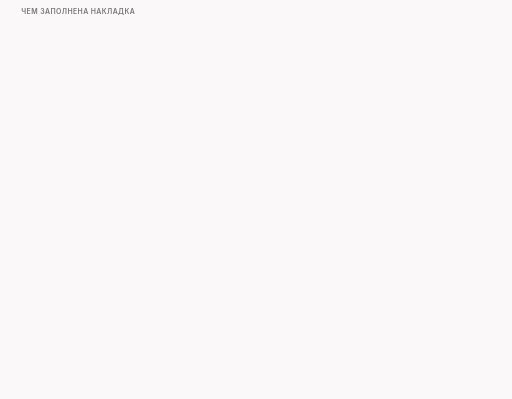
t = 0.00 s
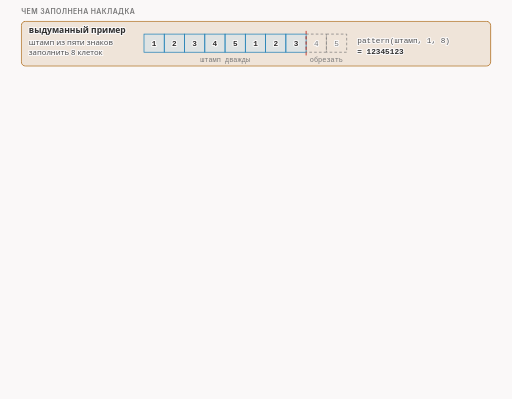
t = 1.60 s
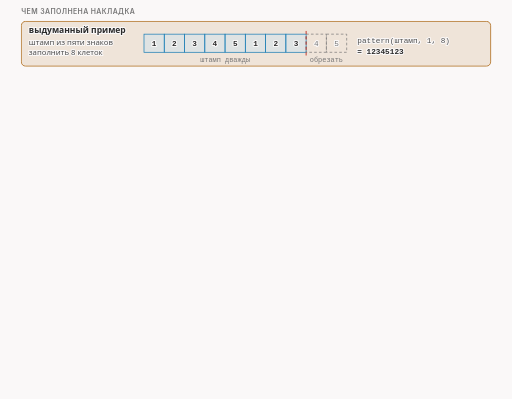
t = 2.85 s
t = 4.95 s: frame unchanged from t = 2.85 s, image omitted
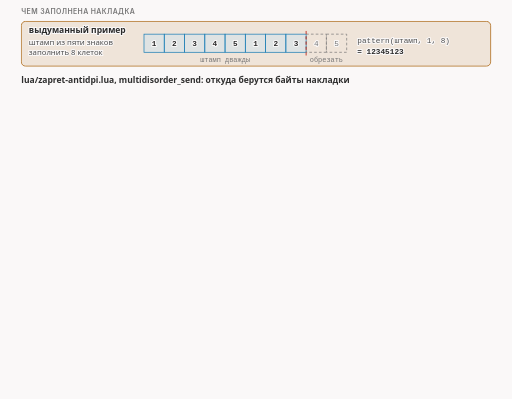
t = 6.60 s
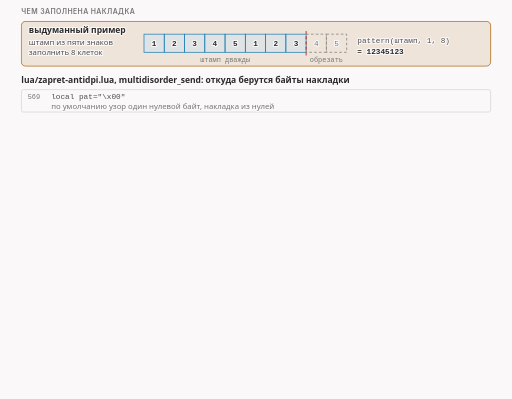
t = 8.20 s

The animated SVG that drew these frames (rendered in a browser with its animation timeline set to each time). Animation: 15 CSS @keyframes rules; frames cover the first 8.20 s, repeats indefinitely.

<svg xmlns="http://www.w3.org/2000/svg" class="v06-s13-pattern-fill" viewBox="0 0 960 748" width="960" height="748" role="img" aria-labelledby="v06-s13-pattern-fill-t v06-s13-pattern-fill-d">
<title id="v06-s13-pattern-fill-t">Чем заполнена накладка</title>
<desc id="v06-s13-pattern-fill-d">Чем заполнена накладка: выдуманный штамп из пяти знаков 12345 повторяется и обрезается до восьми клеток, получается 12345123, так же работает помощник pattern из lua/zapret-lib.lua (строки 567-574); в multidisorder_send узор по умолчанию один нулевой байт (строка 569 в lua/zapret-antidpi.lua), при optional и отсутствии блоба берётся нулевой узор, иначе блоб (строка 574), а строка 577 ставит узор перед частью; в опыте с seqovl=host и seqovl_pattern из 14 байт www.decoy.test нужно заполнить 97 байт, 97 равно 6 по 14 плюс 13, голова пакета 77 77 77 2E 64 65 63 6F и дальше, то есть текст www.decoy.testwww., пакет 243@7, сервер подтверждает блоки с 8 по 250 и с 8 по 104, приложение получило 250 байт с равным хэшем, и приманка до приложения не дошла.</desc>
<style>.v06-s13-pattern-fill{--fg:var(--dark,#2b2b2b);--fg2:var(--darkgray,#4e4e4e);--mute:var(--gray,#767676);--line:var(--lightgray,#d4d4d4);--acc:var(--secondary,#1f7fb5);--tint:var(--highlight,rgba(178,225,255,.28));--bg:var(--light,#faf8f8);--rej:#c4372b;--rejt:rgba(196,55,43,.10);--ok:#237a4b;--okt:rgba(35,122,75,.11);--amb:#a8610a;--ambt:rgba(168,97,10,.13)}
@media (prefers-color-scheme:dark){.v06-s13-pattern-fill{--fg:var(--dark,#ebebec);--fg2:var(--darkgray,#d4d4d4);--mute:var(--gray,#9a9a9a);--line:var(--lightgray,#4a474a);--acc:var(--secondary,#b2e1ff);--tint:var(--highlight,rgba(178,225,255,.14));--bg:var(--light,#161618);--rej:#ff8f80;--rejt:rgba(255,143,128,.14);--ok:#7fd9a1;--okt:rgba(127,217,161,.13);--amb:#f0b866;--ambt:rgba(240,184,102,.14)}}
.v06-s13-pattern-fill .bg{fill:var(--bg)}
.v06-s13-pattern-fill text{font-family:var(--bodyFont,'Source Sans 3'),system-ui,-apple-system,'Segoe UI',Roboto,sans-serif;font-size:16px;fill:var(--fg2);paint-order:stroke;stroke:var(--bg);stroke-width:4px;stroke-linejoin:round}
.v06-s13-pattern-fill .tk{font-weight:600;fill:var(--fg)}
.v06-s13-pattern-fill .sm{font-size:14.5px}
.v06-s13-pattern-fill .m{font-family:var(--codeFont,'JetBrains Mono'),ui-monospace,'Cascadia Code',Consolas,monospace;font-size:14.5px}
.v06-s13-pattern-fill .mk{font-family:var(--codeFont,'JetBrains Mono'),ui-monospace,'Cascadia Code',Consolas,monospace;font-size:14.5px;font-weight:600;fill:var(--fg)}
.v06-s13-pattern-fill .hx{font-family:var(--codeFont,'JetBrains Mono'),ui-monospace,'Cascadia Code',Consolas,monospace;font-size:14px;font-weight:600;fill:var(--fg);stroke:none}
.v06-s13-pattern-fill .ix{font-family:var(--codeFont,'JetBrains Mono'),ui-monospace,'Cascadia Code',Consolas,monospace;font-size:13px;fill:var(--mute);stroke:none}
.v06-s13-pattern-fill .ml{font-family:var(--codeFont,'JetBrains Mono'),ui-monospace,'Cascadia Code',Consolas,monospace;font-size:17px;font-weight:600;fill:var(--fg)}
.v06-s13-pattern-fill .cap{font-family:var(--headerFont,Inter),system-ui,-apple-system,'Segoe UI',Roboto,sans-serif;font-size:13px;font-weight:600;letter-spacing:.06em;text-transform:uppercase;fill:var(--mute)}
.v06-s13-pattern-fill .mu{fill:var(--mute)}.v06-s13-pattern-fill .fg{fill:var(--fg)}.v06-s13-pattern-fill .acc{fill:var(--acc)}.v06-s13-pattern-fill .rej{fill:var(--rej)}.v06-s13-pattern-fill .ok{fill:var(--ok)}.v06-s13-pattern-fill .amb{fill:var(--amb)}
.v06-s13-pattern-fill .c{text-anchor:middle}.v06-s13-pattern-fill .r{text-anchor:end}.v06-s13-pattern-fill .ns{stroke:none}
.v06-s13-pattern-fill .bx{fill:var(--bg);stroke:var(--line);stroke-width:1.4}
.v06-s13-pattern-fill .bxs{fill:var(--bg);stroke:var(--mute);stroke-width:1.4}
.v06-s13-pattern-fill .bxa{fill:var(--tint);stroke:var(--acc);stroke-width:1.4}
.v06-s13-pattern-fill .bxr{fill:var(--rejt);stroke:var(--rej);stroke-width:1.4}
.v06-s13-pattern-fill .bxo{fill:var(--okt);stroke:var(--ok);stroke-width:1.4}
.v06-s13-pattern-fill .bxb{fill:var(--ambt);stroke:var(--amb);stroke-width:1.4}
.v06-s13-pattern-fill .pl{fill:var(--bg);stroke:var(--fg);stroke-width:1.6}
.v06-s13-pattern-fill .fs{fill:var(--mute);fill-opacity:.22;stroke:none}
.v06-s13-pattern-fill .bxn{fill:none;stroke:var(--fg);stroke-width:2}
.v06-s13-pattern-fill .bxrd{fill:none;stroke:var(--rej);stroke-width:2.4;stroke-dasharray:6 4}
.v06-s13-pattern-fill .bxd{fill:none;stroke:var(--mute);stroke-width:1.3;stroke-dasharray:5 4}
.v06-s13-pattern-fill .fa{fill:var(--tint);stroke:none}.v06-s13-pattern-fill .fr{fill:var(--rejt);stroke:none}.v06-s13-pattern-fill .fb{fill:var(--ambt);stroke:none}.v06-s13-pattern-fill .fo{fill:var(--okt);stroke:none}
.v06-s13-pattern-fill .lm{fill:none;stroke:var(--mute);stroke-width:1.4}
.v06-s13-pattern-fill .lmd{fill:none;stroke:var(--mute);stroke-width:1.4;stroke-dasharray:5 4}
.v06-s13-pattern-fill .la{fill:none;stroke:var(--acc);stroke-width:2}
.v06-s13-pattern-fill .lf{fill:none;stroke:var(--fg2);stroke-width:2}
.v06-s13-pattern-fill .lr{fill:none;stroke:var(--rej);stroke-width:2.4}
.v06-s13-pattern-fill .lcut{fill:none;stroke:var(--rej);stroke-width:1.8;stroke-dasharray:6 4}
.v06-s13-pattern-fill .lb{fill:none;stroke:var(--amb);stroke-width:2}
.v06-s13-pattern-fill .lo{fill:none;stroke:var(--ok);stroke-width:2.4}
.v06-s13-pattern-fill .hf{fill:var(--fg2)}.v06-s13-pattern-fill .ha{fill:var(--acc)}.v06-s13-pattern-fill .hr{fill:var(--rej)}.v06-s13-pattern-fill .hm{fill:var(--mute)}.v06-s13-pattern-fill .hb{fill:var(--amb)}
.v06-s13-pattern-fill .fun{fill:var(--tint);stroke:var(--acc);stroke-width:1;stroke-opacity:.55}
.v06-s13-pattern-fill .a{animation-duration:56s;animation-timing-function:cubic-bezier(.3,.6,.25,1);animation-iteration-count:infinite;animation-fill-mode:both}
@media (prefers-reduced-motion:reduce){.v06-s13-pattern-fill .a{animation:none}.v06-s13-pattern-fill .tr{display:none}}.v06-s13-pattern-fill .bn{font-size:36px;font-weight:700;fill:var(--fg);stroke:none}.v06-s13-pattern-fill .lg{font-size:19px;font-weight:600;fill:var(--fg)}.v06-s13-pattern-fill .mn{font-family:var(--codeFont,'JetBrains Mono'),ui-monospace,'Cascadia Code',Consolas,monospace;font-size:13px}.v06-s13-pattern-fill .fl{fill:var(--bg);stroke:none}.v06-s13-pattern-fill .bxw{fill:var(--bg);stroke:var(--amb);stroke-width:1.4;stroke-dasharray:5 4}.v06-s13-pattern-fill .bxg{fill:var(--mute);fill-opacity:.2;stroke:var(--mute);stroke-width:1.4}@keyframes v06-s13-pattern-fill-k1{0.0%{opacity:0;transform:translate(0px,-6px)}1.786%{opacity:0;transform:translate(0px,-6px)}3.214%{opacity:1;transform:translate(0px,0px)}96.964%{opacity:1;transform:translate(0px,0px)}98.036%{opacity:0;transform:translate(0px,-6px)}100%{opacity:0;transform:translate(0px,-6px)}}.v06-s13-pattern-fill .e1{animation-name:v06-s13-pattern-fill-k1}@keyframes v06-s13-pattern-fill-k2{0.0%{opacity:0;transform:translate(0px,-6px)}10.714%{opacity:0;transform:translate(0px,-6px)}12.143%{opacity:1;transform:translate(0px,0px)}96.964%{opacity:1;transform:translate(0px,0px)}98.036%{opacity:0;transform:translate(0px,-6px)}100%{opacity:0;transform:translate(0px,-6px)}}.v06-s13-pattern-fill .e2{animation-name:v06-s13-pattern-fill-k2}@keyframes v06-s13-pattern-fill-k3{0.0%{opacity:0;transform:translate(0px,-6px)}12.5%{opacity:0;transform:translate(0px,-6px)}13.929%{opacity:1;transform:translate(0px,0px)}96.964%{opacity:1;transform:translate(0px,0px)}98.036%{opacity:0;transform:translate(0px,-6px)}100%{opacity:0;transform:translate(0px,-6px)}}.v06-s13-pattern-fill .e3{animation-name:v06-s13-pattern-fill-k3}@keyframes v06-s13-pattern-fill-k4{0.0%{opacity:0;transform:translate(0px,-6px)}16.786%{opacity:0;transform:translate(0px,-6px)}18.214%{opacity:1;transform:translate(0px,0px)}96.964%{opacity:1;transform:translate(0px,0px)}98.036%{opacity:0;transform:translate(0px,-6px)}100%{opacity:0;transform:translate(0px,-6px)}}.v06-s13-pattern-fill .e4{animation-name:v06-s13-pattern-fill-k4}@keyframes v06-s13-pattern-fill-k5{0.0%{opacity:0;transform:translate(0px,-6px)}21.071%{opacity:0;transform:translate(0px,-6px)}22.5%{opacity:1;transform:translate(0px,0px)}96.964%{opacity:1;transform:translate(0px,0px)}98.036%{opacity:0;transform:translate(0px,-6px)}100%{opacity:0;transform:translate(0px,-6px)}}.v06-s13-pattern-fill .e5{animation-name:v06-s13-pattern-fill-k5}@keyframes v06-s13-pattern-fill-k6{0.0%{opacity:0;transform:translate(0px,-6px)}25.357%{opacity:0;transform:translate(0px,-6px)}26.786%{opacity:1;transform:translate(0px,0px)}96.964%{opacity:1;transform:translate(0px,0px)}98.036%{opacity:0;transform:translate(0px,-6px)}100%{opacity:0;transform:translate(0px,-6px)}}.v06-s13-pattern-fill .e6{animation-name:v06-s13-pattern-fill-k6}@keyframes v06-s13-pattern-fill-k7{0.0%{opacity:0;transform:translate(0px,-6px)}30.357%{opacity:0;transform:translate(0px,-6px)}31.786%{opacity:1;transform:translate(0px,0px)}96.964%{opacity:1;transform:translate(0px,0px)}98.036%{opacity:0;transform:translate(0px,-6px)}100%{opacity:0;transform:translate(0px,-6px)}}.v06-s13-pattern-fill .e7{animation-name:v06-s13-pattern-fill-k7}@keyframes v06-s13-pattern-fill-k8{0.0%{opacity:0;transform:translate(0px,-6px)}35.714%{opacity:0;transform:translate(0px,-6px)}37.143%{opacity:1;transform:translate(0px,0px)}96.964%{opacity:1;transform:translate(0px,0px)}98.036%{opacity:0;transform:translate(0px,-6px)}100%{opacity:0;transform:translate(0px,-6px)}}.v06-s13-pattern-fill .e8{animation-name:v06-s13-pattern-fill-k8}@keyframes v06-s13-pattern-fill-k9{0.0%{opacity:0;transform:translate(0px,-6px)}39.286%{opacity:0;transform:translate(0px,-6px)}40.714%{opacity:1;transform:translate(0px,0px)}96.964%{opacity:1;transform:translate(0px,0px)}98.036%{opacity:0;transform:translate(0px,-6px)}100%{opacity:0;transform:translate(0px,-6px)}}.v06-s13-pattern-fill .e9{animation-name:v06-s13-pattern-fill-k9}@keyframes v06-s13-pattern-fill-k10{0.0%{opacity:0;transform:translate(0px,-6px)}42.857%{opacity:0;transform:translate(0px,-6px)}44.286%{opacity:1;transform:translate(0px,0px)}96.964%{opacity:1;transform:translate(0px,0px)}98.036%{opacity:0;transform:translate(0px,-6px)}100%{opacity:0;transform:translate(0px,-6px)}}.v06-s13-pattern-fill .e10{animation-name:v06-s13-pattern-fill-k10}@keyframes v06-s13-pattern-fill-k11{0.0%{opacity:0;transform:translate(0px,-6px)}46.429%{opacity:0;transform:translate(0px,-6px)}47.857%{opacity:1;transform:translate(0px,0px)}96.964%{opacity:1;transform:translate(0px,0px)}98.036%{opacity:0;transform:translate(0px,-6px)}100%{opacity:0;transform:translate(0px,-6px)}}.v06-s13-pattern-fill .e11{animation-name:v06-s13-pattern-fill-k11}@keyframes v06-s13-pattern-fill-k12{0.0%{opacity:0;transform:translate(0px,-6px)}51.786%{opacity:0;transform:translate(0px,-6px)}53.214%{opacity:1;transform:translate(0px,0px)}96.964%{opacity:1;transform:translate(0px,0px)}98.036%{opacity:0;transform:translate(0px,-6px)}100%{opacity:0;transform:translate(0px,-6px)}}.v06-s13-pattern-fill .e12{animation-name:v06-s13-pattern-fill-k12}@keyframes v06-s13-pattern-fill-k13{0.0%{opacity:0;transform:translate(0px,-6px)}53.571%{opacity:0;transform:translate(0px,-6px)}55%{opacity:1;transform:translate(0px,0px)}96.964%{opacity:1;transform:translate(0px,0px)}98.036%{opacity:0;transform:translate(0px,-6px)}100%{opacity:0;transform:translate(0px,-6px)}}.v06-s13-pattern-fill .e13{animation-name:v06-s13-pattern-fill-k13}@keyframes v06-s13-pattern-fill-k14{0.0%{opacity:0;transform:translate(0px,-6px)}58.929%{opacity:0;transform:translate(0px,-6px)}60.357%{opacity:1;transform:translate(0px,0px)}96.964%{opacity:1;transform:translate(0px,0px)}98.036%{opacity:0;transform:translate(0px,-6px)}100%{opacity:0;transform:translate(0px,-6px)}}.v06-s13-pattern-fill .e14{animation-name:v06-s13-pattern-fill-k14}@keyframes v06-s13-pattern-fill-k15{0.0%{opacity:0;transform:translate(0px,-6px)}64.286%{opacity:0;transform:translate(0px,-6px)}65.714%{opacity:1;transform:translate(0px,0px)}96.964%{opacity:1;transform:translate(0px,0px)}98.036%{opacity:0;transform:translate(0px,-6px)}100%{opacity:0;transform:translate(0px,-6px)}}.v06-s13-pattern-fill .e15{animation-name:v06-s13-pattern-fill-k15}</style>
<rect class="bg" x="0" y="0" width="960" height="748"/>
<g><text class="cap" x="40" y="26">чем заполнена накладка</text></g>
<g class="a e1"><rect class="bxb" x="40" y="40" width="880" height="84" rx="8"/><text class="tk" x="54" y="62">выдуманный пример</text><text class="sm" x="54" y="84">штамп из пяти знаков</text><text class="sm" x="54" y="104">заполнить 8 клеток</text><rect class="bxa" x="270" y="64" width="38" height="34" rx="0"/><text class="mk c" x="289" y="87">1</text><rect class="bxa" x="308" y="64" width="38" height="34" rx="0"/><text class="mk c" x="327" y="87">2</text><rect class="bxa" x="346" y="64" width="38" height="34" rx="0"/><text class="mk c" x="365" y="87">3</text><rect class="bxa" x="384" y="64" width="38" height="34" rx="0"/><text class="mk c" x="403" y="87">4</text><rect class="bxa" x="422" y="64" width="38" height="34" rx="0"/><text class="mk c" x="441" y="87">5</text><rect class="bxa" x="460" y="64" width="38" height="34" rx="0"/><text class="mk c" x="479" y="87">1</text><rect class="bxa" x="498" y="64" width="38" height="34" rx="0"/><text class="mk c" x="517" y="87">2</text><rect class="bxa" x="536" y="64" width="38" height="34" rx="0"/><text class="mk c" x="555" y="87">3</text><rect class="bxd" x="574" y="64" width="38" height="34" rx="0"/><text class="m mu c" x="593" y="87">4</text><rect class="bxd" x="612" y="64" width="38" height="34" rx="0"/><text class="m mu c" x="631" y="87">5</text><path class="lcut" d="M574 58L574 104"/><text class="ix c" x="422" y="116">штамп дважды</text><text class="ix c" x="612" y="116">обрезать</text><text class="m" x="670" y="80">pattern(штамп, 1, 8)</text><text class="mk" x="670" y="102">= 12345123</text></g>
<g class="a e2"><text class="tk" x="40" y="156">lua/zapret-antidpi.lua, multidisorder_send: откуда берутся байты накладки</text></g>
<g class="a e3"><rect class="bx" x="40" y="168" width="880" height="42" rx="4"/><text class="ix" x="52" y="186">569</text><text class="m" x="96" y="186">local pat="\x00"</text><text class="sm mu" x="96" y="204">по умолчанию узор один нулевой байт, накладка из нулей</text></g>
<g class="a e4"><rect class="bx" x="40" y="214" width="880" height="42" rx="4"/><text class="ix" x="52" y="232">571</text><text class="m" x="96" y="232">if desync.arg.optional and not blob_exist(desync, desync.arg.seqovl_pattern) then</text><text class="sm mu" x="96" y="250">optional и такого блоба нет: остаются нули, в журнал идёт строка</text></g>
<g class="a e5"><rect class="bx" x="40" y="260" width="880" height="42" rx="4"/><text class="ix" x="52" y="278">574</text><text class="m" x="96" y="278">pat = blob(desync,desync.arg.seqovl_pattern)</text><text class="sm mu" x="96" y="296">иначе узор берётся из блоба: имя или строка 0x… в шестнадцатеричной записи</text></g>
<g class="a e6"><rect class="bx" x="40" y="306" width="880" height="42" rx="4"/><text class="ix" x="52" y="324">577</text><text class="m" x="96" y="324">part = pattern(pat,1,ovl)..part</text><text class="sm mu" x="96" y="342">pattern размножает узор и обрезает до ovl байт; результат ставится перед частью</text></g>
<g class="a e7"><text class="sm mu" x="40" y="370">pattern: lua/zapret-lib.lua:567-574, в комментарии кода пример pat="12345" len=10 offset=4 даёт "4512345123"</text></g>
<g class="a e8"><path class="lm" d="M40 388 L920 388"/><text class="tk" x="40" y="410">seqovl=host, seqovl_pattern: 14 байт в записи 0x…, читаются как www.decoy.test</text><text class="sm" x="40" y="432">нужно заполнить 97 байт накладки узором в 14 байт</text></g>
<g class="a e9"><rect class="bxb" x="40" y="448" width="127" height="30" rx="2"/><text class="mn c" x="103.5" y="468">www.decoy.test</text><rect class="bxw" x="167" y="448" width="127" height="30" rx="2"/><text class="mn c" x="230.5" y="468">www.decoy.test</text><rect class="bxb" x="294" y="448" width="127" height="30" rx="2"/><text class="mn c" x="357.5" y="468">www.decoy.test</text><rect class="bxw" x="421" y="448" width="127" height="30" rx="2"/><text class="mn c" x="484.5" y="468">www.decoy.test</text><rect class="bxb" x="548" y="448" width="127" height="30" rx="2"/><text class="mn c" x="611.5" y="468">www.decoy.test</text><rect class="bxw" x="675.1" y="448" width="127" height="30" rx="2"/><text class="mn c" x="738.6" y="468">www.decoy.test</text><rect class="bxb" x="802.1" y="448" width="117.9" height="30" rx="2"/><text class="mn c" x="861" y="468">www.decoy.tes</text></g>
<g class="a e10"><path class="lb" d="M40 488 L802.0618556701031 488"/><path class="lb" d="M40 483 L40 493"/><path class="lb" d="M802.0618556701031 483 L802.0618556701031 493"/><text class="mk c" x="421" y="510">6 × 14 = 84</text><path class="la" d="M806.0618556701031 488 L920 488"/><text class="mk c" x="861" y="510">+ 13</text></g>
<g class="a e11"><text class="tk" x="40" y="538">97 = 6 × 14 + 13: шесть полных повторов и 13 знаков с начала седьмого</text></g>
<g class="a e12"><text class="cap" x="40" y="572">на проводе клиента</text></g>
<g class="a e13"><rect class="bx" x="40" y="580" width="880" height="76" rx="8"/><text class="mk" x="54" y="604">пакет 243@7: 97 байт приманки, затем 146 настоящих</text><text class="m" x="54" y="626">77 77 77 2E 64 65 63 6F 79 2E 74 65 73 74 77 77 77 2E …</text><text class="sm mu" x="54" y="646">голова пакета читается как www.decoy.testwww.</text></g>
<g class="a e14"><text class="sm mu" x="670" y="604">сервер:</text><text class="m" x="670" y="624">ack 1 S[8,251)</text><text class="m" x="670" y="644">ack 251 S[8,105) dsack</text></g>
<g class="a e15"><rect class="bxo" x="40" y="670" width="880" height="50" rx="8"/><text class="tk" x="54" y="692">приложение: 250 байт, хэш равен оригиналу</text><text class="sm" x="54" y="711">приманка до приложения не дошла</text></g>
</svg>
